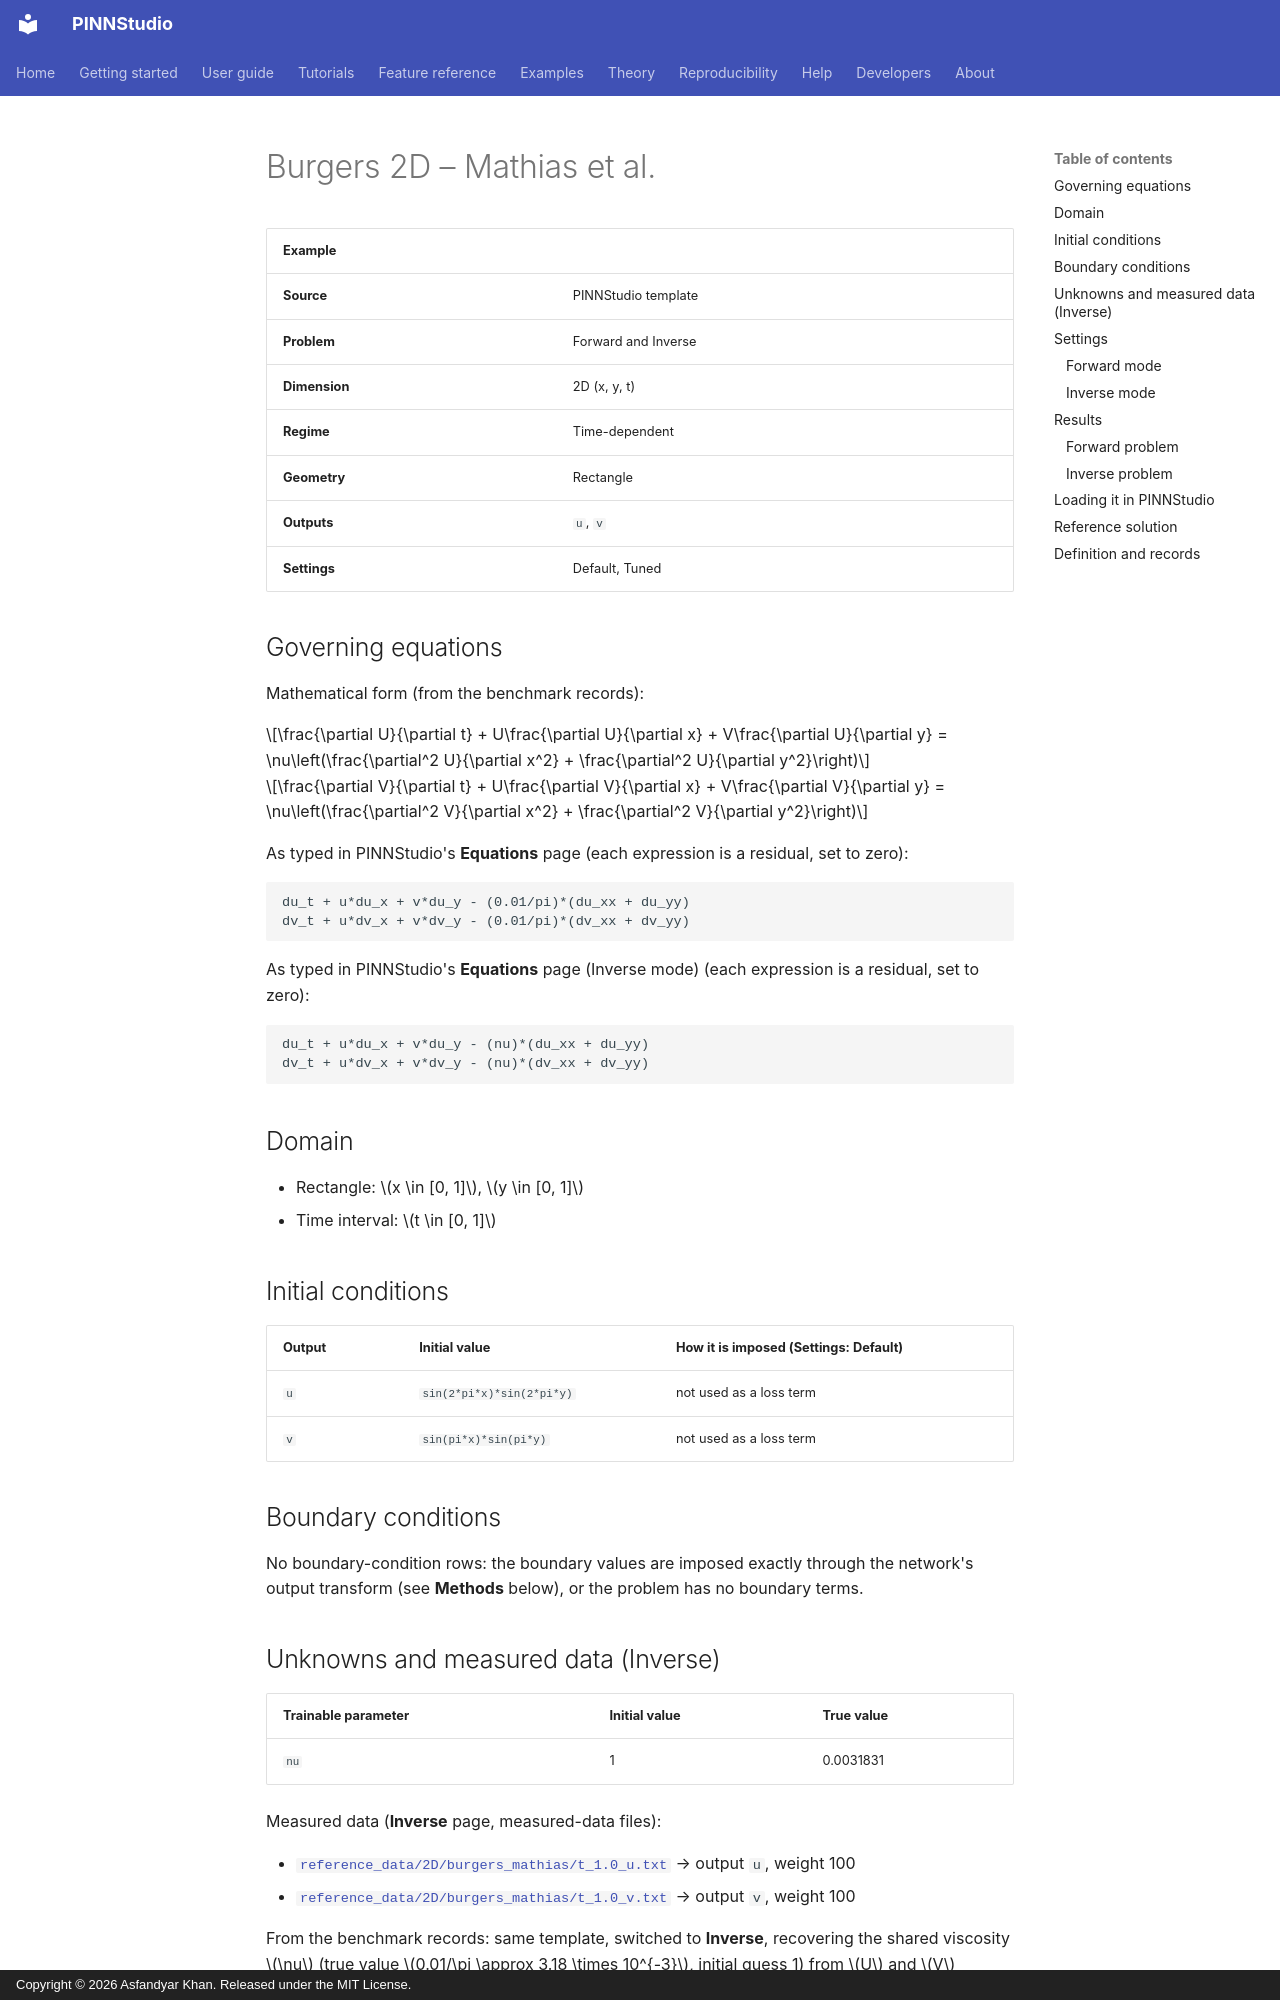

repository: AsfandyarKhan72/PINNStudio · page: examples/2d/burgers-2d-mathias-et-al/index.html · generator: mkdocs · copyright: Copyright © 2026 Asfandyar Khan. Released under the MIT License.

---
search:
  boost: 0.5
---

# Burgers 2D – Mathias et al.

| Example | |
|---|---|
| **Source** | PINNStudio template |
| **Problem** | Forward and Inverse |
| **Dimension** | 2D (x, y, t) |
| **Regime** | Time-dependent |
| **Geometry** | Rectangle |
| **Outputs** | `u`, `v` |
| **Settings** | Default, Tuned |

## Governing equations

Mathematical form (from the benchmark records):

\[\frac{\partial U}{\partial t} + U\frac{\partial U}{\partial x} + V\frac{\partial U}{\partial y} = \nu\left(\frac{\partial^2 U}{\partial x^2} + \frac{\partial^2 U}{\partial y^2}\right)\]

\[\frac{\partial V}{\partial t} + U\frac{\partial V}{\partial x} + V\frac{\partial V}{\partial y} = \nu\left(\frac{\partial^2 V}{\partial x^2} + \frac{\partial^2 V}{\partial y^2}\right)\]

As typed in PINNStudio's **Equations** page (each expression is a residual, set to zero):

```text
du_t + u*du_x + v*du_y - (0.01/pi)*(du_xx + du_yy)
dv_t + u*dv_x + v*dv_y - (0.01/pi)*(dv_xx + dv_yy)
```

As typed in PINNStudio's **Equations** page (Inverse mode) (each expression is a residual, set to zero):

```text
du_t + u*du_x + v*du_y - (nu)*(du_xx + du_yy)
dv_t + u*dv_x + v*dv_y - (nu)*(dv_xx + dv_yy)
```

## Domain

- Rectangle: \(x \in [0, 1]\), \(y \in [0, 1]\)
- Time interval: \(t \in [0, 1]\)

## Initial conditions

| Output | Initial value | How it is imposed (Settings: Default) |
|---|---|---|
| `u` | `sin(2*pi*x)*sin(2*pi*y)` | not used as a loss term |
| `v` | `sin(pi*x)*sin(pi*y)` | not used as a loss term |

## Boundary conditions

No boundary-condition rows: the boundary values are imposed exactly through the network's output transform (see **Methods** below), or the problem has no boundary terms.

## Unknowns and measured data (Inverse)

| Trainable parameter | Initial value | True value |
|---|---|---|
| `nu` | 1 | 0.0031831 |

Measured data (**Inverse** page, measured-data files):

- [`reference_data/2D/burgers_mathias/t_1.0_u.txt`](https://github.com/AsfandyarKhan72/PINNStudio/blob/v1.6.0/reference_data/2D/burgers_mathias/t_1.0_u.txt) → output `u`, weight 100
- [`reference_data/2D/burgers_mathias/t_1.0_v.txt`](https://github.com/AsfandyarKhan72/PINNStudio/blob/v1.6.0/reference_data/2D/burgers_mathias/t_1.0_v.txt) → output `v`, weight 100

From the benchmark records: same template, switched to **Inverse**, recovering the shared viscosity \(\nu\) (true value \(0.01/\pi \approx 3.18 \times 10^{-3}\), initial guess 1) from \(U\) and \(V\) measured at \(t = 1\), each against its own output. \(\nu\) converges to 3.44 × 10⁻³, and the \(L_2\) error at \(t = 1\) is 3.7 × 10⁻³ for \(U\) and 3.1 × 10⁻³ for \(V\).

## Settings
